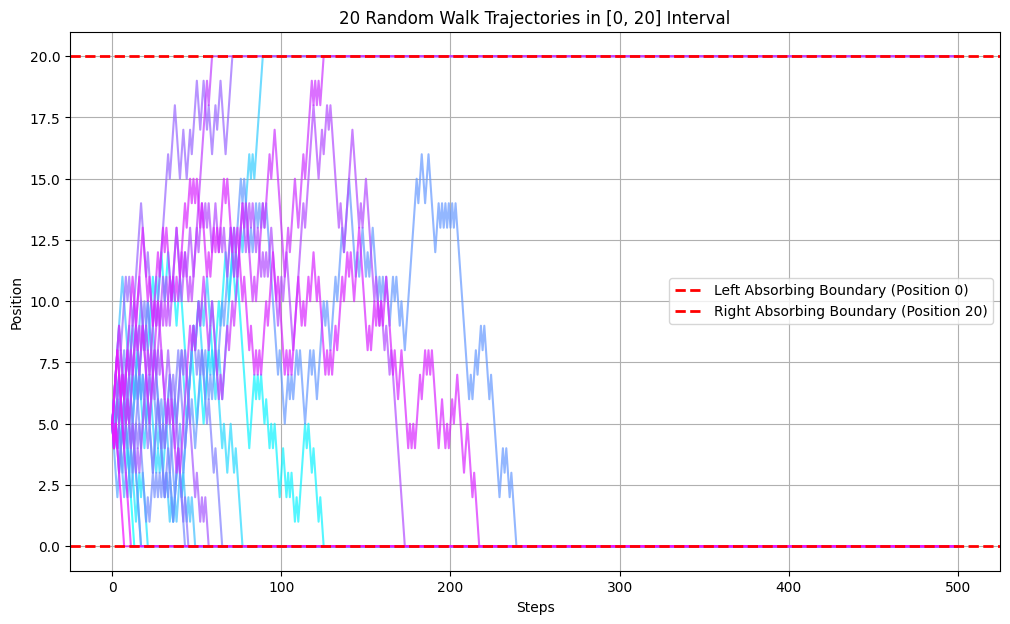

The script that saved this image:
import numpy as np
import matplotlib.pyplot as plt

def random_walk_1d_two_boundaries(start_pos, n_steps, boundary_left=0, boundary_right=10):
    """
    Simulate a one-dimensional random walk with two absorbing boundaries.
    
    Parameters:
    start_pos (int): Initial position
    n_steps (int): Maximum number of steps
    boundary_left (int): Position of the left absorbing boundary
    boundary_right (int): Position of the right absorbing boundary
    
    Returns:
    list: List of positions in the walk trajectory
    """
    position = start_pos
    path = [position]
    
    for _ in range(n_steps):
        # Check if either absorbing boundary has been reached
        if position == boundary_left or position == boundary_right:
            # Absorbing boundary reached, stay in place until simulation ends
            path.append(position)
            continue
            
        # Equal probability to move left or right by one step
        step = np.random.choice([-1, 1])
        position += step
        path.append(position)
        
    return path

# --- Simulation parameters ---
initial_position = 5
max_steps = 500
num_trajectories = 20
boundary_left_pos = 0
boundary_right_pos = 20

# --- Run and plot multiple trajectories ---
plt.figure(figsize=(12, 7))

for i in range(num_trajectories):
    path = random_walk_1d_two_boundaries(
        initial_position, 
        max_steps, 
        boundary_left_pos, 
        boundary_right_pos
    )
    # To make trajectories clearer, give different trajectories some color variation
    plt.plot(path, alpha=0.7, color=plt.cm.cool(i / num_trajectories))

# Plot absorbing boundaries
plt.axhline(y=boundary_left_pos, color='r', linestyle='--', linewidth=2, label=f'Left Absorbing Boundary (Position {boundary_left_pos})')
plt.axhline(y=boundary_right_pos, color='r', linestyle='--', linewidth=2, label=f'Right Absorbing Boundary (Position {boundary_right_pos})')

plt.title(f'{num_trajectories} Random Walk Trajectories in [{boundary_left_pos}, {boundary_right_pos}] Interval')
plt.xlabel('Steps')
plt.ylabel('Position')
plt.legend()
plt.grid(True)
# Adjust y-axis range to better display boundaries
plt.ylim(bottom=boundary_left_pos - 1, top=boundary_right_pos + 1) 

# Set Chinese font
plt.rcParams['font.sans-serif'] = ['SimHei']
plt.rcParams['axes.unicode_minus'] = False 

plt.savefig('1D_random_walk_two_boundaries.jpg', dpi=300)
plt.show()
plt.close()
